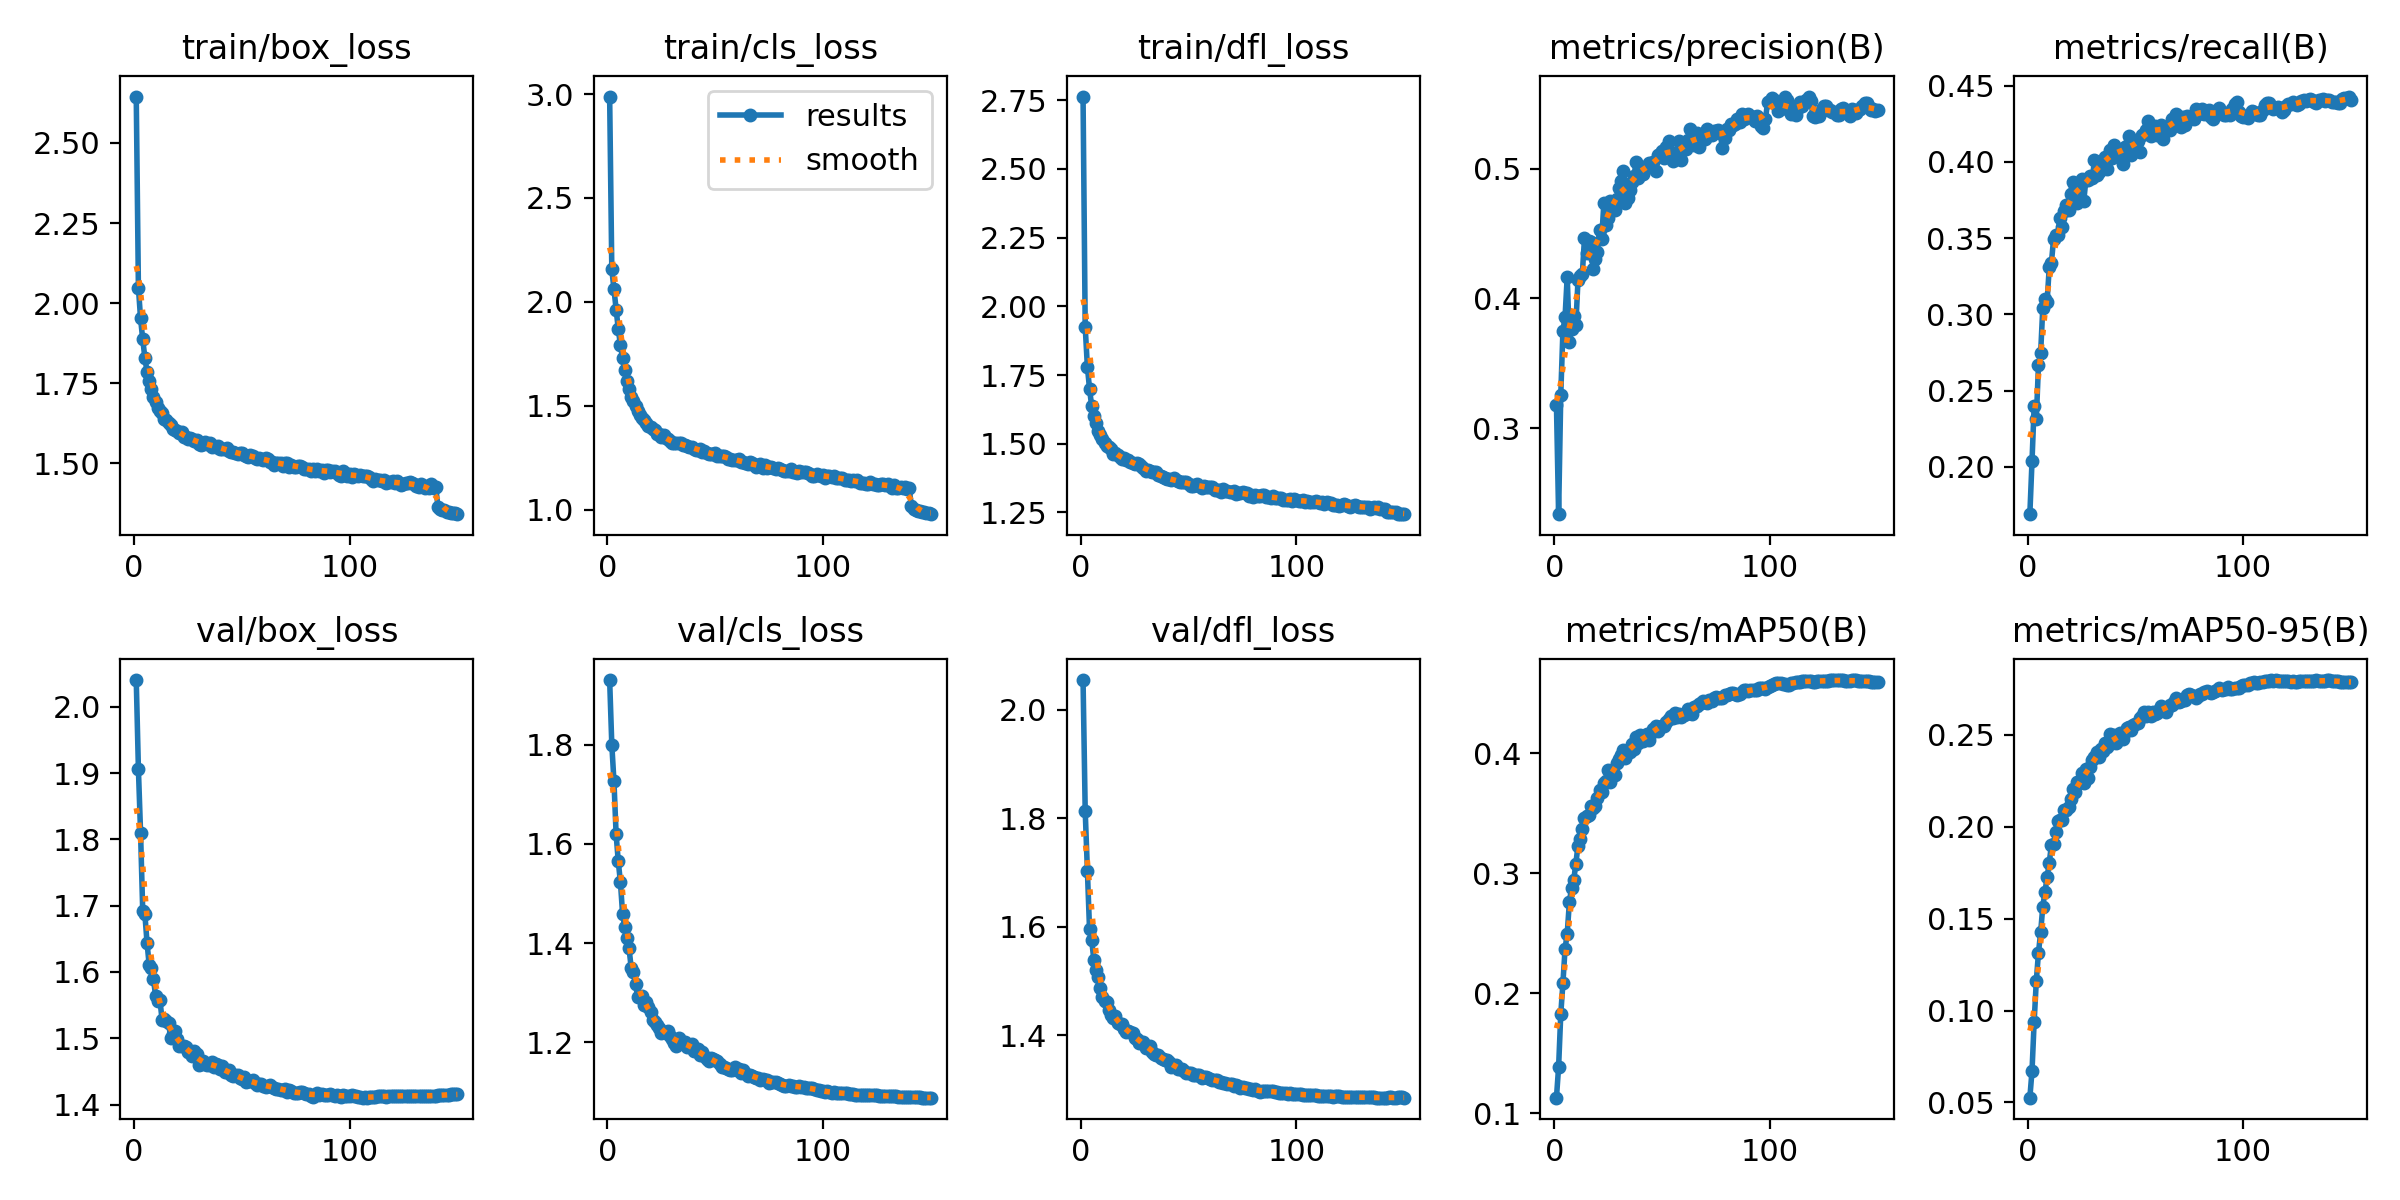

Source data for this figure (header and first rows):
epoch, time, train/box_loss, train/cls_loss, train/dfl_loss, metrics/precision(B), metrics/recall(B), metrics/mAP50(B), metrics/mAP50-95(B), val/box_loss, val/cls_loss, val/dfl_loss, lr/pg0, lr/pg1, lr/pg2
1, 148.4, 2.645, 2.988, 2.763, 0.3178, 0.1689, 0.113, 0.05259, 2.04, 1.93, 2.055, 0.003329, 0.003329, 0.003329
2, 281.9, 2.049, 2.157, 1.926, 0.2335, 0.2035, 0.1386, 0.06707, 1.906, 1.8, 1.814, 0.006619, 0.006619, 0.006619
3, 432.5, 1.952, 2.06, 1.781, 0.3254, 0.2401, 0.1825, 0.09395, 1.81, 1.726, 1.703, 0.009864, 0.009864, 0.009864
4, 573.4, 1.887, 1.963, 1.701, 0.3749, 0.2314, 0.2085, 0.1161, 1.693, 1.619, 1.597, 0.009802, 0.009802, 0.009802
5, 711.7, 1.83, 1.869, 1.637, 0.386, 0.2667, 0.2373, 0.1314, 1.687, 1.565, 1.576, 0.009736, 0.009736, 0.009736
6, 857.1, 1.786, 1.793, 1.6, 0.4169, 0.2744, 0.2498, 0.1425, 1.644, 1.523, 1.539, 0.00967, 0.00967, 0.00967
7, 984.6, 1.758, 1.731, 1.576, 0.3665, 0.3042, 0.2761, 0.1565, 1.61, 1.459, 1.52, 0.009604, 0.009604, 0.009604
8, 1114, 1.733, 1.671, 1.547, 0.3765, 0.3101, 0.2878, 0.1643, 1.607, 1.433, 1.508, 0.009538, 0.009538, 0.009538
9, 1278, 1.708, 1.619, 1.534, 0.3861, 0.3082, 0.2941, 0.1725, 1.589, 1.41, 1.487, 0.009472, 0.009472, 0.009472
10, 1442, 1.691, 1.582, 1.516, 0.3792, 0.3308, 0.3082, 0.1804, 1.563, 1.389, 1.47, 0.009406, 0.009406, 0.009406
11, 1590, 1.674, 1.541, 1.504, 0.4144, 0.3338, 0.3231, 0.1901, 1.556, 1.35, 1.464, 0.00934, 0.00934, 0.00934
12, 1728, 1.664, 1.522, 1.491, 0.417, 0.3492, 0.3287, 0.1905, 1.557, 1.342, 1.462, 0.009274, 0.009274, 0.009274
13, 1883, 1.659, 1.501, 1.488, 0.4187, 0.3517, 0.3369, 0.1973, 1.527, 1.317, 1.447, 0.009208, 0.009208, 0.009208
14, 2012, 1.639, 1.473, 1.48, 0.4465, 0.352, 0.3462, 0.2034, 1.529, 1.292, 1.438, 0.009142, 0.009142, 0.009142
15, 2142, 1.636, 1.458, 1.463, 0.4351, 0.3632, 0.3481, 0.2039, 1.526, 1.292, 1.432, 0.009076, 0.009076, 0.009076
16, 2329, 1.626, 1.443, 1.466, 0.4441, 0.3573, 0.3482, 0.2036, 1.522, 1.292, 1.435, 0.00901, 0.00901, 0.00901
17, 2502, 1.619, 1.43, 1.46, 0.4435, 0.3679, 0.356, 0.2091, 1.5, 1.275, 1.423, 0.008944, 0.008944, 0.008944
18, 2639, 1.608, 1.418, 1.451, 0.4231, 0.372, 0.3546, 0.2094, 1.506, 1.281, 1.42, 0.008878, 0.008878, 0.008878
19, 2796, 1.604, 1.404, 1.445, 0.4301, 0.3687, 0.3559, 0.2105, 1.512, 1.271, 1.421, 0.008812, 0.008812, 0.008812
20, 2961, 1.601, 1.399, 1.446, 0.4357, 0.3789, 0.3629, 0.2151, 1.499, 1.262, 1.412, 0.008746, 0.008746, 0.008746
21, 3098, 1.596, 1.387, 1.442, 0.4526, 0.3865, 0.3691, 0.2205, 1.489, 1.244, 1.406, 0.00868, 0.00868, 0.00868
22, 3226, 1.598, 1.382, 1.44, 0.4463, 0.3835, 0.3676, 0.2192, 1.488, 1.242, 1.408, 0.008614, 0.008614, 0.008614
23, 3354, 1.582, 1.367, 1.432, 0.4736, 0.3731, 0.3755, 0.2243, 1.488, 1.235, 1.406, 0.008548, 0.008548, 0.008548
24, 3482, 1.582, 1.364, 1.431, 0.4567, 0.3855, 0.377, 0.2238, 1.487, 1.229, 1.404, 0.008482, 0.008482, 0.008482
25, 3632, 1.577, 1.351, 1.426, 0.4625, 0.389, 0.386, 0.2291, 1.479, 1.219, 1.396, 0.008416, 0.008416, 0.008416
26, 3767, 1.578, 1.359, 1.429, 0.4754, 0.3741, 0.3761, 0.2236, 1.479, 1.222, 1.393, 0.00835, 0.00835, 0.00835
27, 3893, 1.577, 1.344, 1.426, 0.473, 0.3881, 0.3863, 0.2317, 1.473, 1.219, 1.386, 0.008284, 0.008284, 0.008284
28, 4040, 1.57, 1.34, 1.418, 0.468, 0.3882, 0.3822, 0.2265, 1.481, 1.222, 1.388, 0.008218, 0.008218, 0.008218
29, 4169, 1.573, 1.33, 1.413, 0.4769, 0.3906, 0.3916, 0.2324, 1.477, 1.212, 1.388, 0.008152, 0.008152, 0.008152
30, 4322, 1.562, 1.32, 1.4, 0.4853, 0.3895, 0.3955, 0.2365, 1.46, 1.207, 1.377, 0.008086, 0.008086, 0.008086
31, 4458, 1.556, 1.319, 1.406, 0.4908, 0.4011, 0.3986, 0.2382, 1.461, 1.199, 1.377, 0.00802, 0.00802, 0.00802
32, 4603, 1.562, 1.321, 1.4, 0.4983, 0.3917, 0.4026, 0.2409, 1.466, 1.193, 1.38, 0.007954, 0.007954, 0.007954
33, 4740, 1.567, 1.32, 1.397, 0.4736, 0.3937, 0.3963, 0.2381, 1.461, 1.209, 1.37, 0.007888, 0.007888, 0.007888
34, 4891, 1.561, 1.32, 1.398, 0.4776, 0.4004, 0.4021, 0.2425, 1.459, 1.2, 1.365, 0.007822, 0.007822, 0.007822
35, 5017, 1.563, 1.313, 1.395, 0.4838, 0.4005, 0.4015, 0.2414, 1.459, 1.2, 1.364, 0.007756, 0.007756, 0.007756
36, 5154, 1.552, 1.311, 1.386, 0.4902, 0.4034, 0.408, 0.2455, 1.465, 1.201, 1.364, 0.00769, 0.00769, 0.00769
37, 5281, 1.553, 1.307, 1.382, 0.4948, 0.3954, 0.4036, 0.2433, 1.457, 1.19, 1.359, 0.007624, 0.007624, 0.007624
38, 5408, 1.551, 1.303, 1.378, 0.5055, 0.408, 0.4135, 0.2503, 1.462, 1.195, 1.357, 0.007558, 0.007558, 0.007558
39, 5557, 1.555, 1.301, 1.377, 0.493, 0.4025, 0.4087, 0.2457, 1.459, 1.197, 1.355, 0.007492, 0.007492, 0.007492
40, 5694, 1.545, 1.291, 1.37, 0.5014, 0.4112, 0.4149, 0.2501, 1.453, 1.183, 1.355, 0.007426, 0.007426, 0.007426
41, 5849, 1.546, 1.289, 1.371, 0.4963, 0.4061, 0.41, 0.2459, 1.458, 1.186, 1.351, 0.00736, 0.00736, 0.00736
42, 5976, 1.544, 1.285, 1.369, 0.4997, 0.4078, 0.4126, 0.2486, 1.449, 1.187, 1.342, 0.007294, 0.007294, 0.007294
43, 6110, 1.548, 1.293, 1.374, 0.5025, 0.4073, 0.416, 0.2511, 1.449, 1.175, 1.344, 0.007228, 0.007228, 0.007228
44, 6245, 1.539, 1.28, 1.366, 0.5048, 0.3987, 0.4111, 0.2475, 1.453, 1.18, 1.345, 0.007162, 0.007162, 0.007162
45, 6394, 1.537, 1.284, 1.364, 0.5031, 0.4097, 0.417, 0.2517, 1.444, 1.172, 1.338, 0.007096, 0.007096, 0.007096
46, 6552, 1.537, 1.273, 1.361, 0.5056, 0.4108, 0.4205, 0.2536, 1.443, 1.167, 1.337, 0.00703, 0.00703, 0.00703
47, 6684, 1.533, 1.27, 1.362, 0.4981, 0.4171, 0.4229, 0.2544, 1.445, 1.162, 1.338, 0.006964, 0.006964, 0.006964
48, 6811, 1.53, 1.266, 1.359, 0.5108, 0.4047, 0.4187, 0.2528, 1.445, 1.169, 1.335, 0.006898, 0.006898, 0.006898
49, 6947, 1.531, 1.269, 1.36, 0.5113, 0.4136, 0.4222, 0.2553, 1.441, 1.166, 1.331, 0.006832, 0.006832, 0.006832
50, 7107, 1.534, 1.272, 1.355, 0.5135, 0.4094, 0.4229, 0.2561, 1.438, 1.164, 1.331, 0.006766, 0.006766, 0.006766
51, 7248, 1.525, 1.259, 1.346, 0.5085, 0.4135, 0.4228, 0.2565, 1.441, 1.162, 1.33, 0.0067, 0.0067, 0.0067
52, 7384, 1.525, 1.258, 1.347, 0.5167, 0.4067, 0.4265, 0.2593, 1.433, 1.157, 1.327, 0.006634, 0.006634, 0.006634
53, 7519, 1.521, 1.257, 1.351, 0.5218, 0.4174, 0.4287, 0.2601, 1.435, 1.151, 1.326, 0.006568, 0.006568, 0.006568
54, 7661, 1.528, 1.259, 1.355, 0.5127, 0.4182, 0.431, 0.2625, 1.436, 1.15, 1.327, 0.006502, 0.006502, 0.006502
55, 7798, 1.523, 1.252, 1.346, 0.506, 0.4211, 0.4291, 0.2604, 1.437, 1.149, 1.327, 0.006436, 0.006436, 0.006436
56, 7934, 1.516, 1.242, 1.338, 0.5095, 0.4265, 0.4335, 0.2623, 1.433, 1.146, 1.322, 0.00637, 0.00637, 0.00637
57, 8077, 1.515, 1.245, 1.345, 0.5123, 0.4173, 0.4302, 0.2605, 1.429, 1.145, 1.323, 0.006304, 0.006304, 0.006304
58, 8221, 1.515, 1.241, 1.343, 0.5218, 0.4203, 0.4326, 0.2622, 1.431, 1.144, 1.323, 0.006238, 0.006238, 0.006238
59, 8356, 1.515, 1.241, 1.344, 0.5071, 0.4235, 0.4306, 0.2617, 1.431, 1.149, 1.321, 0.006172, 0.006172, 0.006172
60, 8498, 1.511, 1.239, 1.342, 0.5184, 0.4179, 0.4322, 0.2618, 1.428, 1.144, 1.32, 0.006106, 0.006106, 0.006106
... 90 more rows
